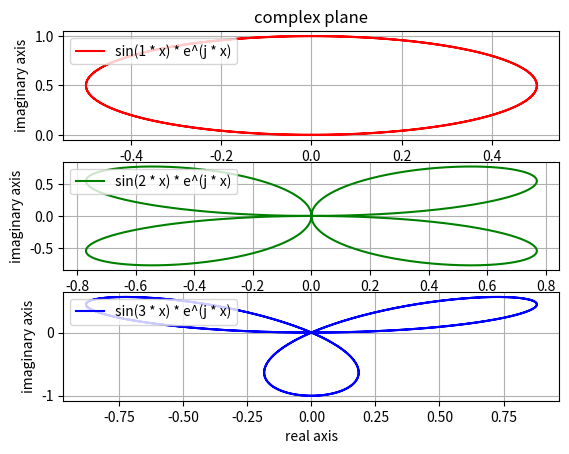

This chart was generated by the following Python code:
import matplotlib.pyplot as plt
from math import sin, cos, tan, exp, pi

#----------------------------------------------------------------------------------

#e^(j * x) = cos(x) + j * sin(x)
#real_part = cos(x)
#imaginary_part = sin(x)
def complex_exponential_function(angle):
    real_part = cos(angle)
    imaginary_part = sin(angle)
    return real_part, imaginary_part

#----------------------------------------------------------------------------------
#plot sin(b * x) * e^(j * x) on the complex plane

real_part_data_1 = []
imaginary_part_data_1 = []
angle_min = 0
angle_max = 2 * pi
angle = angle_min
dangle = 0.001
b = 1 #scale the angle
while(angle <= angle_max):
    amplitude = sin(b * angle) 
    real_part, imaginary_part = complex_exponential_function(angle)
    real_part = amplitude * real_part
    imaginary_part = amplitude * imaginary_part
    real_part_data_1.append(real_part)
    imaginary_part_data_1.append(imaginary_part)
    angle += dangle

plt.figure(1)
plt.subplot(3, 1, 1)
plt.plot(real_part_data_1, imaginary_part_data_1, color = "red", label = "sin(" + str(b) + " * x) * e^(j * x)")
plt.legend(loc = "upper left")
plt.xlabel("real axis")
plt.ylabel("imaginary axis")
plt.title("complex plane")
plt.grid()

#----------------------------------------------------------------------------------
#plot sin(b * x) * e^(j * x) on the complex plane

real_part_data_2 = []
imaginary_part_data_2 = []
angle_min = 0
angle_max = 2 * pi
angle = angle_min
dangle = 0.001
b = 2 #scale the angle
while(angle <= angle_max):
    amplitude = sin(b * angle) 
    real_part, imaginary_part = complex_exponential_function(angle)
    real_part = amplitude * real_part
    imaginary_part = amplitude * imaginary_part
    real_part_data_2.append(real_part)
    imaginary_part_data_2.append(imaginary_part)
    angle += dangle

plt.figure(1)
plt.subplot(3, 1, 2)
plt.plot(real_part_data_2, imaginary_part_data_2, color = "green", label = "sin(" + str(b) + " * x) * e^(j * x)")
plt.legend(loc = "upper left")
plt.xlabel("real axis")
plt.ylabel("imaginary axis")
plt.title("")
plt.grid()

#----------------------------------------------------------------------------------
#plot sin(b * x) * e^(j * x) on the complex plane

real_part_data_3 = []
imaginary_part_data_3 = []
angle_min = 0
angle_max = 2 * pi
angle = angle_min
dangle = 0.001
b = 3 #scale the angle
while(angle <= angle_max):
    amplitude = sin(b * angle) 
    real_part, imaginary_part = complex_exponential_function(angle)
    real_part = amplitude * real_part
    imaginary_part = amplitude * imaginary_part
    real_part_data_3.append(real_part)
    imaginary_part_data_3.append(imaginary_part)
    angle += dangle

plt.figure(1)
plt.subplot(3, 1, 3)
plt.plot(real_part_data_3, imaginary_part_data_3, color = "blue", label = "sin(" + str(b) + " * x) * e^(j * x)")
plt.legend(loc = "upper left")
plt.xlabel("real axis")
plt.ylabel("imaginary axis")
plt.title("")
plt.grid()

#----------------------------------------------------------------------------------

plt.show()
